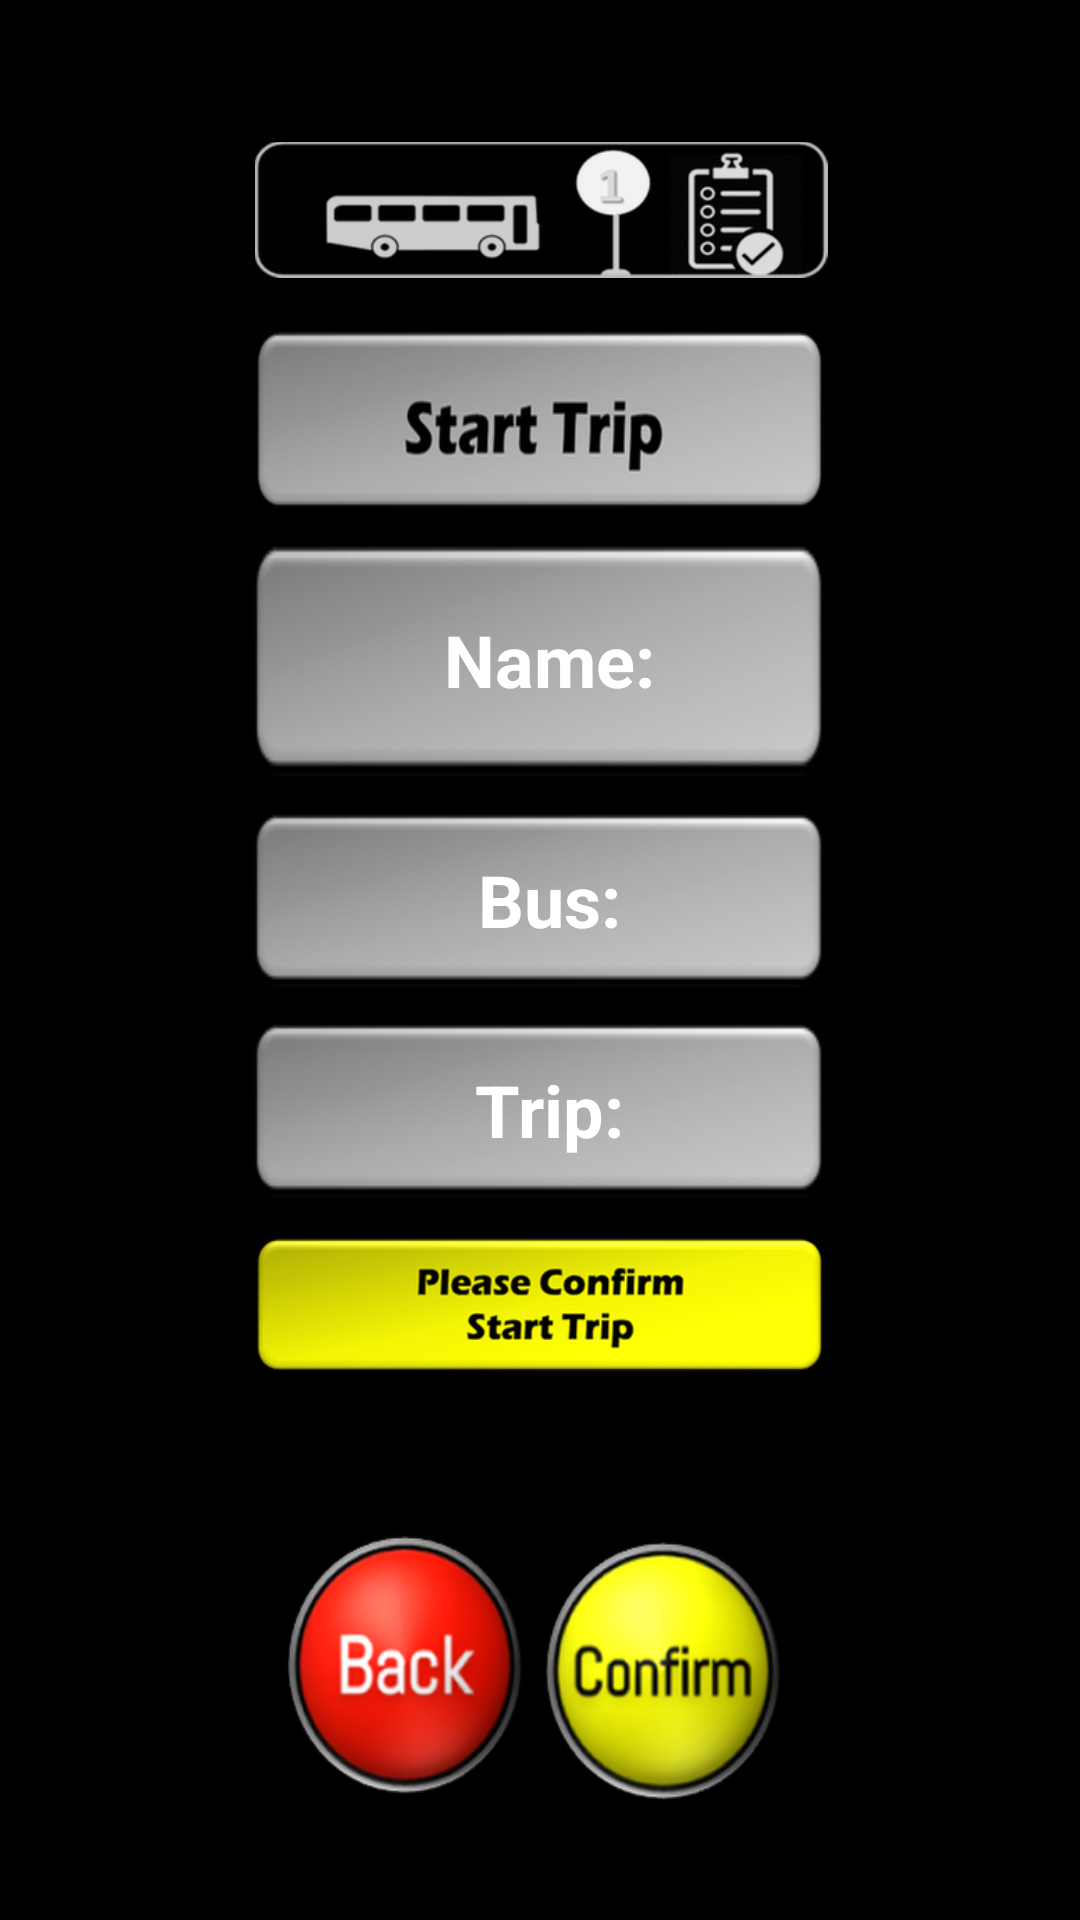

Here is an Android app screen rendered from its layout file. Give the layout XML and the strings, colors and styles it references.
<!-- AndroidManifest.xml: application theme MyMaterialTheme -->
<!-- res/layout/confirm_journey.xml -->
<?xml version="1.0" encoding="utf-8"?>
<RelativeLayout xmlns:android="http://schemas.android.com/apk/res/android"
    xmlns:tools="http://schemas.android.com/tools"
    android:orientation="vertical"
    android:background="@drawable/bg"
    android:layout_width="match_parent"
    android:layout_height="match_parent">

    <ImageView

        android:id="@+id/mnd"
        android:layout_width="wrap_content"
        android:layout_height="60dp"
        android:layout_alignParentStart="true"
        android:layout_alignParentLeft="true"
        android:layout_alignParentTop="true"
        android:layout_alignParentEnd="true"
        android:layout_alignParentRight="true"
        android:layout_gravity="center"
        android:layout_marginStart="85dp"
        android:layout_marginLeft="85dp"
        android:layout_marginTop="40dp"
        android:layout_marginEnd="84dp"
        android:layout_marginRight="84dp"
        android:src="@drawable/mnd" />

    <TextView
        android:id="@+id/st"
        android:layout_width="match_parent"
        android:layout_height="60dp"
        android:layout_below="@+id/mnd"
        android:layout_alignParentStart="true"
        android:layout_alignParentLeft="true"
        android:layout_alignParentEnd="true"
        android:layout_alignParentRight="true"
        android:layout_gravity="center"
        android:layout_marginStart="85dp"
        android:layout_marginLeft="85dp"
        android:layout_marginTop="10dp"
        android:layout_marginEnd="85dp"
        android:layout_marginRight="85dp"
        android:background="@drawable/st"
        android:gravity="center" />

    <TextView
        android:id="@+id/textView13"
        android:layout_width="match_parent"
        android:layout_height="80dp"
        android:layout_below="@+id/st"
        android:layout_alignParentStart="true"
        android:layout_alignParentLeft="true"
        android:layout_alignParentEnd="true"
        android:layout_alignParentRight="true"
        android:layout_gravity="center"
        android:layout_marginStart="85dp"
        android:layout_marginLeft="85dp"
        android:layout_marginTop="10dp"
        android:layout_marginEnd="85dp"
        android:layout_marginRight="85dp"
        android:background="@drawable/gryb"
        android:gravity="center"
        android:lineSpacingExtra="8sp"
        android:shadowColor="@color/black"
        android:text=" Name:"
        android:textAllCaps="false"
        android:textColor="@android:color/white"
        android:textSize="24sp"
        android:textStyle="bold" />

    <TextView
        android:id="@+id/textView15"
        android:layout_width="match_parent"
        android:layout_height="60dp"
        android:layout_below="@+id/textView13"
        android:layout_alignParentStart="true"
        android:layout_alignParentLeft="true"
        android:layout_alignParentEnd="true"
        android:layout_alignParentRight="true"
        android:layout_gravity="center"
        android:layout_marginStart="85dp"
        android:layout_marginLeft="85dp"
        android:layout_marginTop="10dp"
        android:layout_marginEnd="85dp"
        android:layout_marginRight="85dp"
        android:background="@drawable/gryb"
        android:gravity="center"
        android:lineSpacingExtra="8sp"
        android:shadowColor="@color/black"
        android:text=" Bus:"
        android:textAllCaps="false"
        android:textColor="@android:color/white"
        android:textSize="24sp"
        android:textStyle="bold" />

    <TextView
        android:id="@+id/textView16"
        android:layout_width="match_parent"
        android:layout_height="60dp"
        android:layout_below="@+id/textView15"
        android:layout_alignParentStart="true"
        android:layout_alignParentLeft="true"
        android:layout_alignParentEnd="true"
        android:layout_alignParentRight="true"
        android:layout_gravity="center"
        android:layout_marginStart="85dp"
        android:layout_marginLeft="85dp"
        android:layout_marginTop="10dp"
        android:layout_marginEnd="85dp"
        android:layout_marginRight="85dp"
        android:background="@drawable/gryb"
        android:gravity="center"
        android:lineSpacingExtra="8sp"
        android:shadowColor="@color/black"
        android:text=" Trip:"
        android:textAllCaps="false"
        android:textColor="@android:color/white"
        android:textSize="24sp"
        android:textStyle="bold" />

    <ImageView
        android:id="@+id/pc3"
        android:layout_width="match_parent"
        android:layout_height="60dp"
        android:layout_below="@+id/textView16"
        android:layout_alignParentStart="true"
        android:layout_alignParentLeft="true"
        android:layout_alignParentEnd="true"
        android:layout_alignParentRight="true"
        android:layout_gravity="center"
        android:layout_marginStart="85dp"
        android:layout_marginLeft="85dp"
        android:layout_marginTop="5dp"
        android:layout_marginEnd="85dp"
        android:layout_marginRight="85dp"
        android:keepScreenOn="true"
        android:src="@drawable/pc3" />


    <Button
        android:id="@+id/button6"
        android:layout_width="84dp"
        android:layout_height="92dp"
        android:layout_below="@+id/pc3"
        android:layout_alignParentStart="true"
        android:layout_alignParentLeft="true"
        android:layout_marginStart="93dp"
        android:layout_marginLeft="81dp"
        android:layout_marginTop="45dp"
        android:background="@drawable/backb"
        android:text="" />

    <Button
        android:id="@+id/button7"
        android:layout_width="84dp"
        android:layout_height="92dp"
        android:layout_below="@+id/pc3"
        android:layout_alignParentEnd="true"
        android:layout_alignParentRight="true"
        android:layout_marginTop="47dp"
        android:layout_marginEnd="97dp"
        android:layout_marginRight="76dp"
        android:background="@drawable/confirm"
        android:text="" />
</RelativeLayout>
<!-- resources referenced by this layout -->
<resources>
  <color name="black">#000000</color>
  <!-- drawable backb: png bitmap (drawable, 44482 bytes) -->
  <!-- drawable bg: png bitmap (drawable, 8710 bytes) -->
  <!-- drawable confirm: png bitmap (drawable, 43749 bytes) -->
  <!-- drawable gryb: png bitmap (drawable, 5897 bytes) -->
  <!-- drawable mnd: png bitmap (drawable, 31719 bytes) -->
  <!-- drawable pc3: png bitmap (drawable, 20733 bytes) -->
  <!-- drawable st: png bitmap (drawable, 17647 bytes) -->
  <style name="MyMaterialTheme" parent="MyMaterialTheme.Base">
          <item name="android:textColor">#FF30C7F5</item>
          <item name="android:itemBackground">#FF464443</item>
          <item name="colorPrimary">@android:color/black</item>
          <item name="colorPrimaryDark">@android:color/black</item>
  
      </style>
  <style name="MyMaterialTheme.Base" parent="Theme.AppCompat.Light.DarkActionBar">
  
          <item name="colorPrimary">@color/colorPrimaryDark</item>
          <item name="colorPrimaryDark">@color/colorPrimaryDark</item>
          <item name="colorAccent">@color/colorAccent</item>
      </style>
  <color name="colorPrimaryDark">#242950</color>
  <color name="colorAccent">#2E2A2A</color>
</resources>
